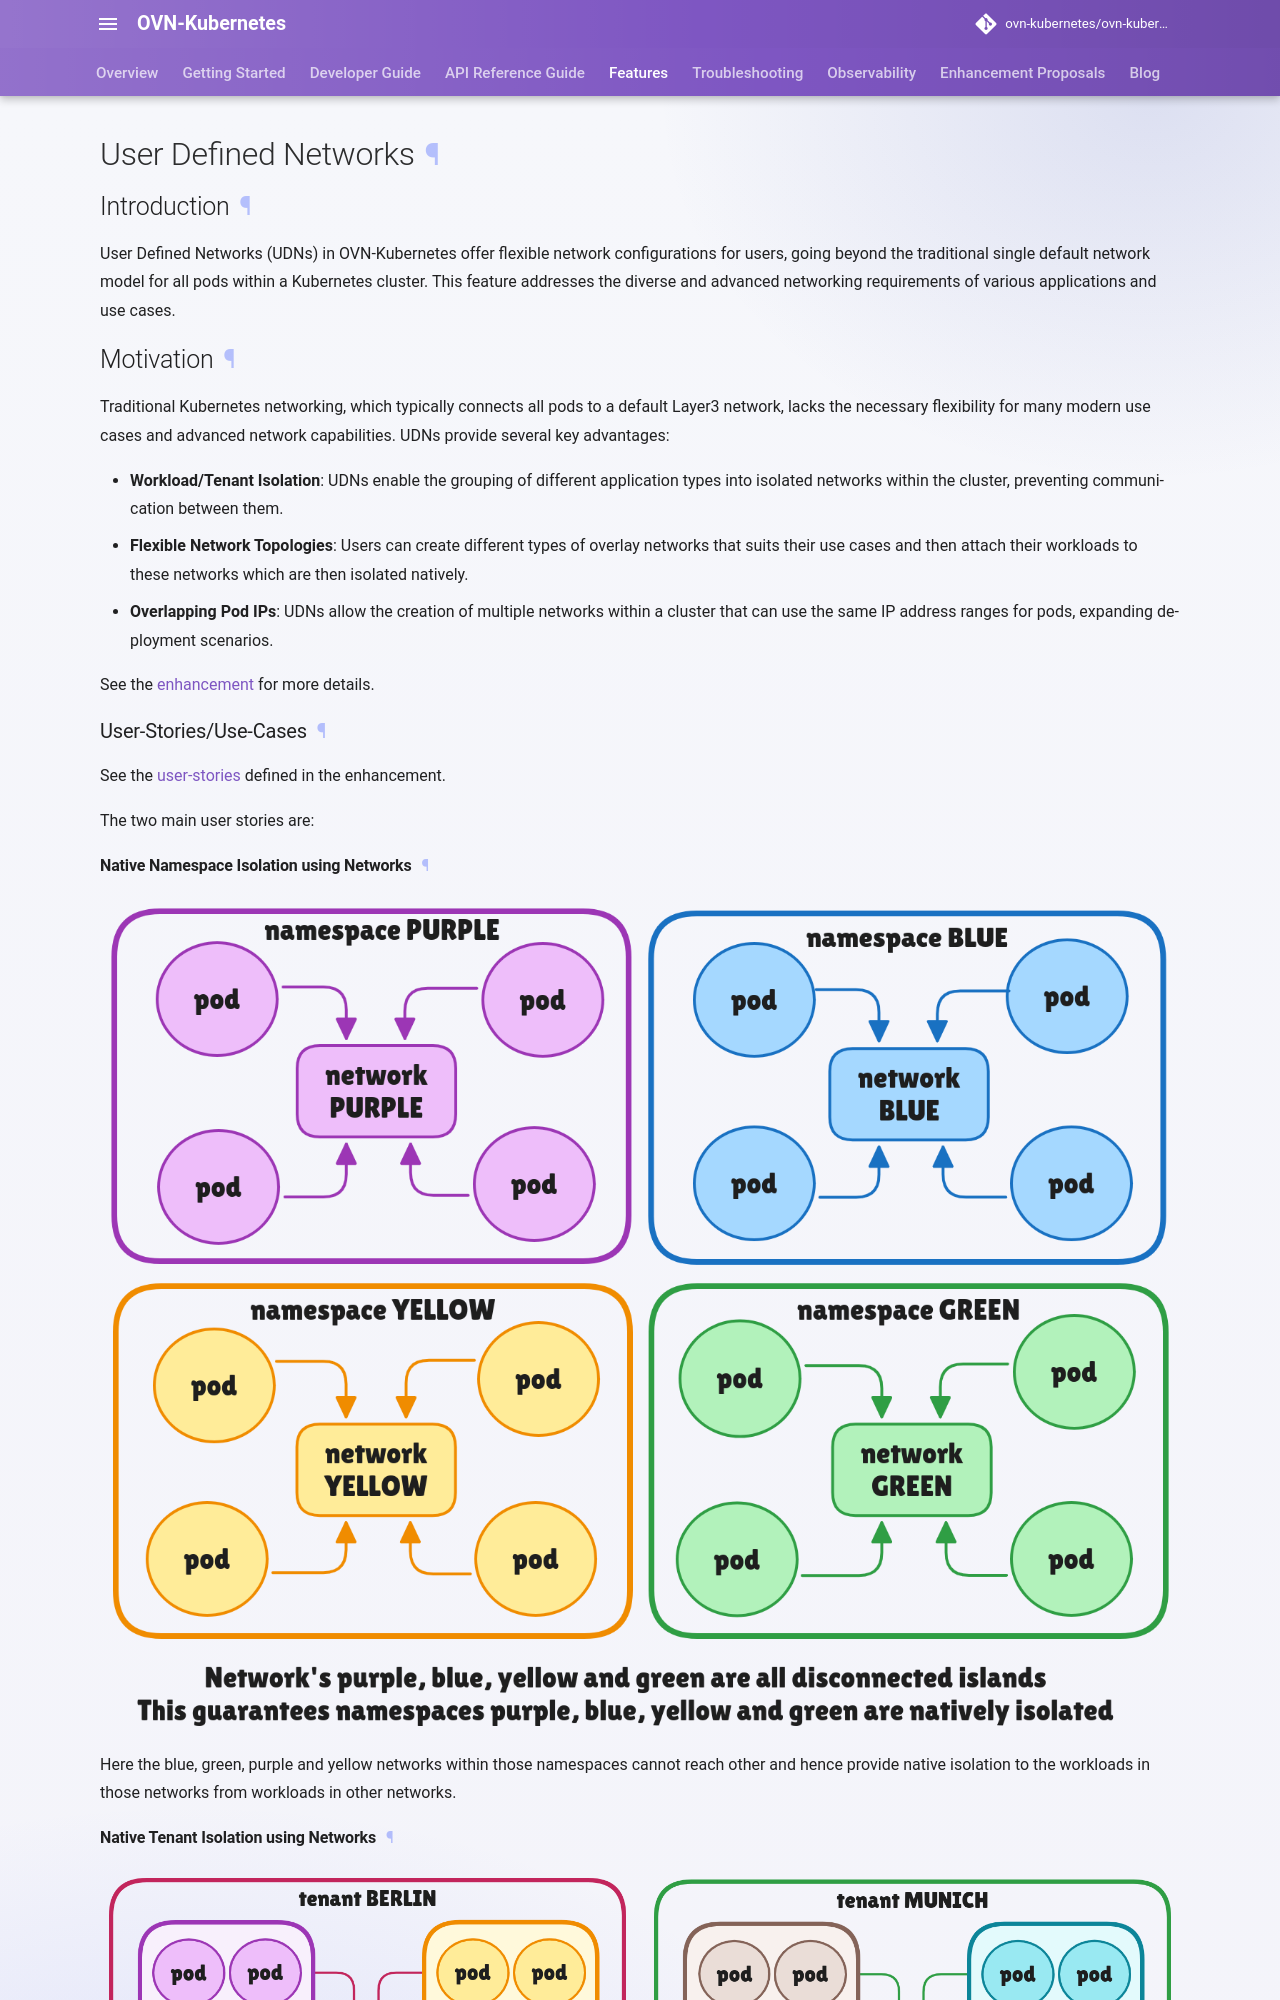

repository: jechen0648/ovn-kubernetes · page: master/features/user-defined-networks/user-defined-networks/index.html · generator: mkdocs

# User Defined Networks

## Introduction

User Defined Networks (UDNs) in OVN-Kubernetes offer flexible network configurations
for users, going beyond the traditional single default network model for all pods
within a Kubernetes cluster. This feature addresses the diverse and advanced networking
requirements of various applications and use cases.

## Motivation

Traditional Kubernetes networking, which typically connects all pods to a default Layer3 network,
lacks the necessary flexibility for many modern use cases and advanced network capabilities.
UDNs provide several key advantages:

* **Workload/Tenant Isolation**: UDNs enable the grouping of different application
types into isolated networks within the cluster, preventing communication between them.
* **Flexible Network Topologies**: Users can create different types of overlay networks
that suits their use cases and then attach their workloads to these networks which are
then isolated natively.
* **Overlapping Pod IPs**: UDNs allow the creation of multiple networks within a cluster that
can use the same IP address ranges for pods, expanding deployment scenarios.

See the [enhancement] for more details.

[enhancement]: https://ovn-kubernetes.io/okeps/okep-5193-user-defined-networks/

### User-Stories/Use-Cases

See the [user-stories] defined in the enhancement.

[user-stories]: https://ovn-kubernetes.io/okeps/okep-5193-user-defined-networks/#user-storiesuse-cases

The two main user stories are:

#### Native Namespace Isolation using Networks

![namespace-isolation](images/native-namespace-isolation.png)
Here the blue, green, purple and yellow networks within those
namespaces cannot reach other and hence provide native isolation
to the workloads in those networks from workloads in other networks.

#### Native Tenant Isolation using Networks

![tenant-isolation](images/tenant-isolation-lighter.png)
Here the tenants BERLIN and MUNICH are isolated from each other.
So the workloads in namespaces belonging to BERLIN across the
four namespaces - purple, yellow, green and blue can talk to each other
but they can't talk to the workloads belogning to MUNICH tenant
across namespaces brown, cyan, orange and violet.

There are more user stories which will be covered in the sections below
with appropriate diagrams.
